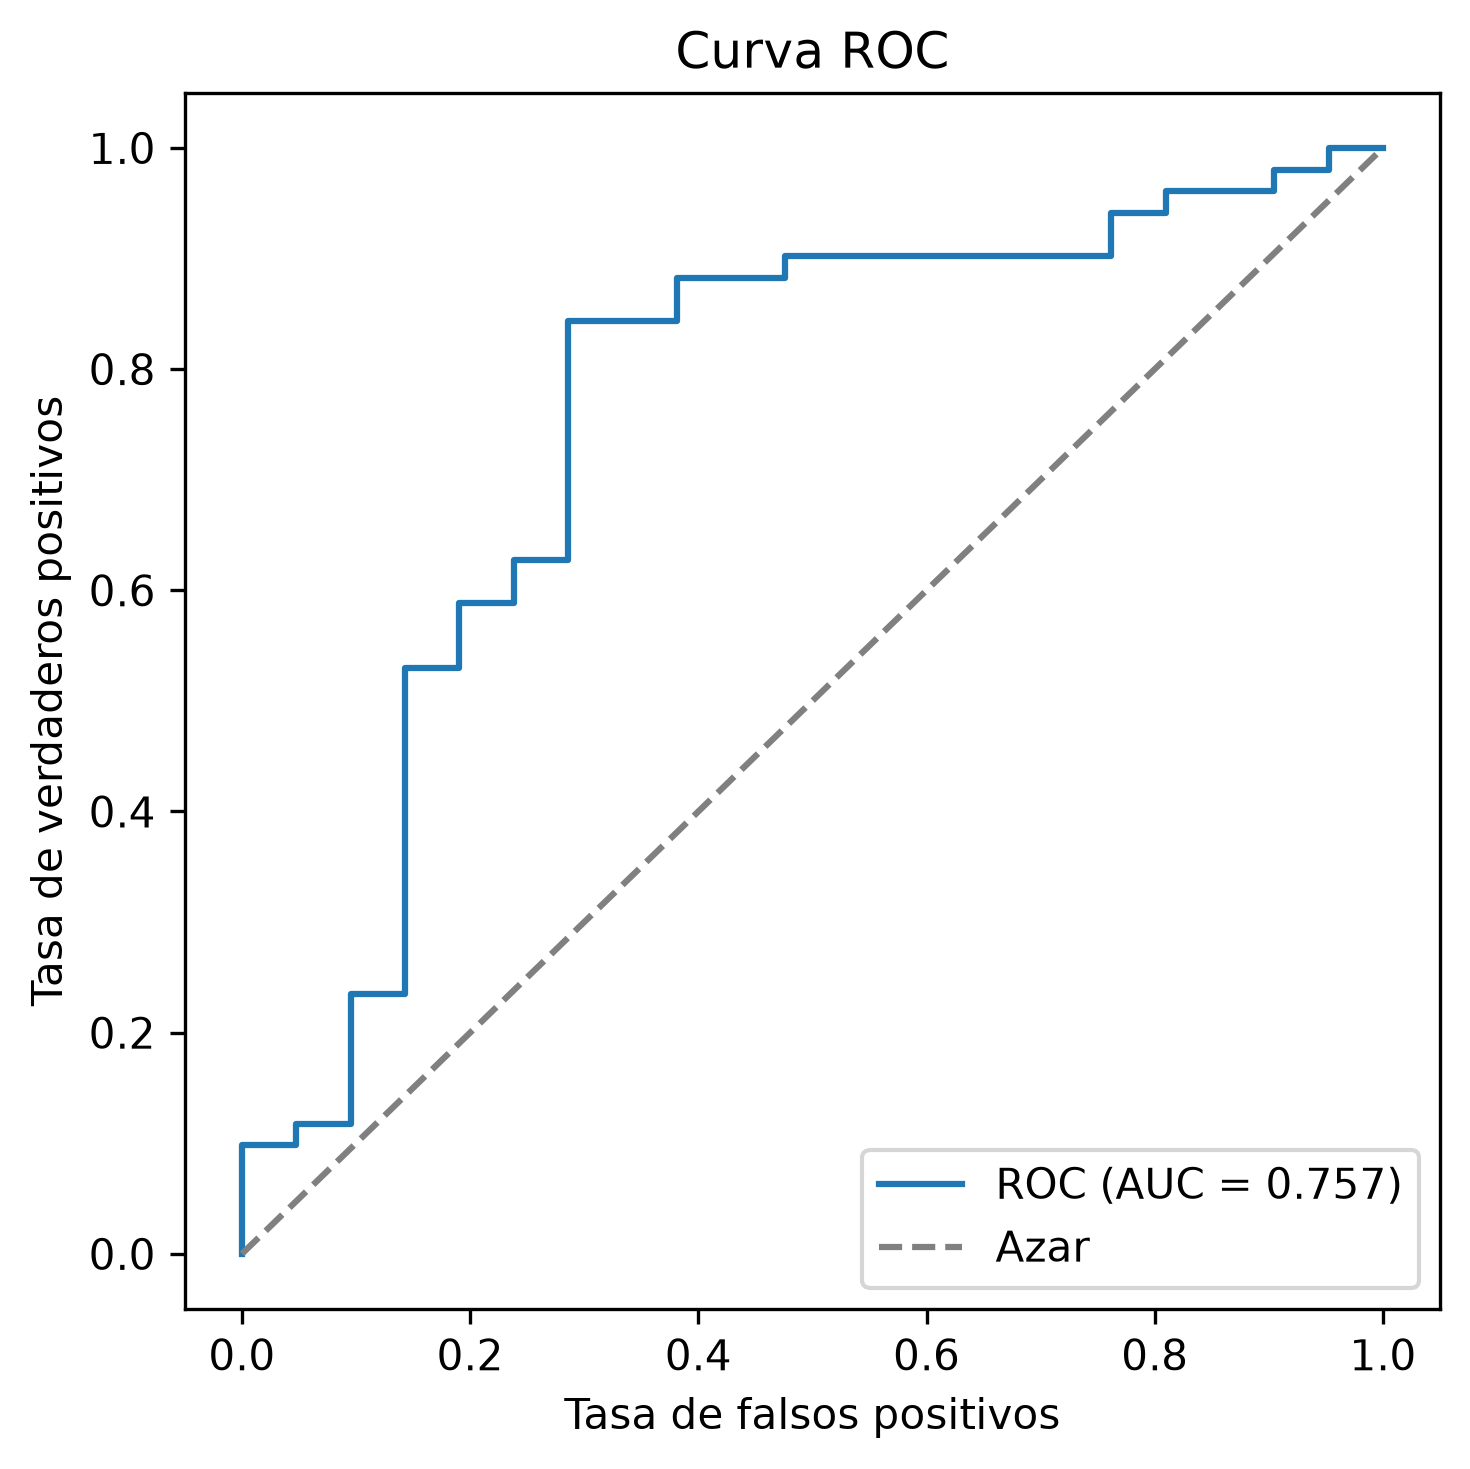

The table this chart was drawn from, first rows:
fpr, tpr, umbral
0.0, 0.0, inf
0.0, 0.01961, 0.9916
0.0, 0.09804, 0.9101
0.04762, 0.09804, 0.899
0.04762, 0.1176, 0.8977
0.09524, 0.1176, 0.8886
0.09524, 0.2353, 0.7888
0.1429, 0.2353, 0.7707
0.1429, 0.5294, 0.6672
0.1905, 0.5294, 0.6488
0.1905, 0.5882, 0.6073
0.2381, 0.5882, 0.577
0.2381, 0.6275, 0.5727
0.2857, 0.6275, 0.5707
0.2857, 0.8431, 0.5036
0.381, 0.8431, 0.4738
0.381, 0.8824, 0.4633
0.4762, 0.8824, 0.4604
0.4762, 0.902, 0.4413
0.7619, 0.902, 0.3763
0.7619, 0.9412, 0.3302
0.8095, 0.9412, 0.2997
0.8095, 0.9608, 0.2943
0.9048, 0.9608, 0.1956
0.9048, 0.9804, 0.1849
0.9524, 0.9804, 0.1836
0.9524, 1.0, 0.1609
1.0, 1.0, 0.141
